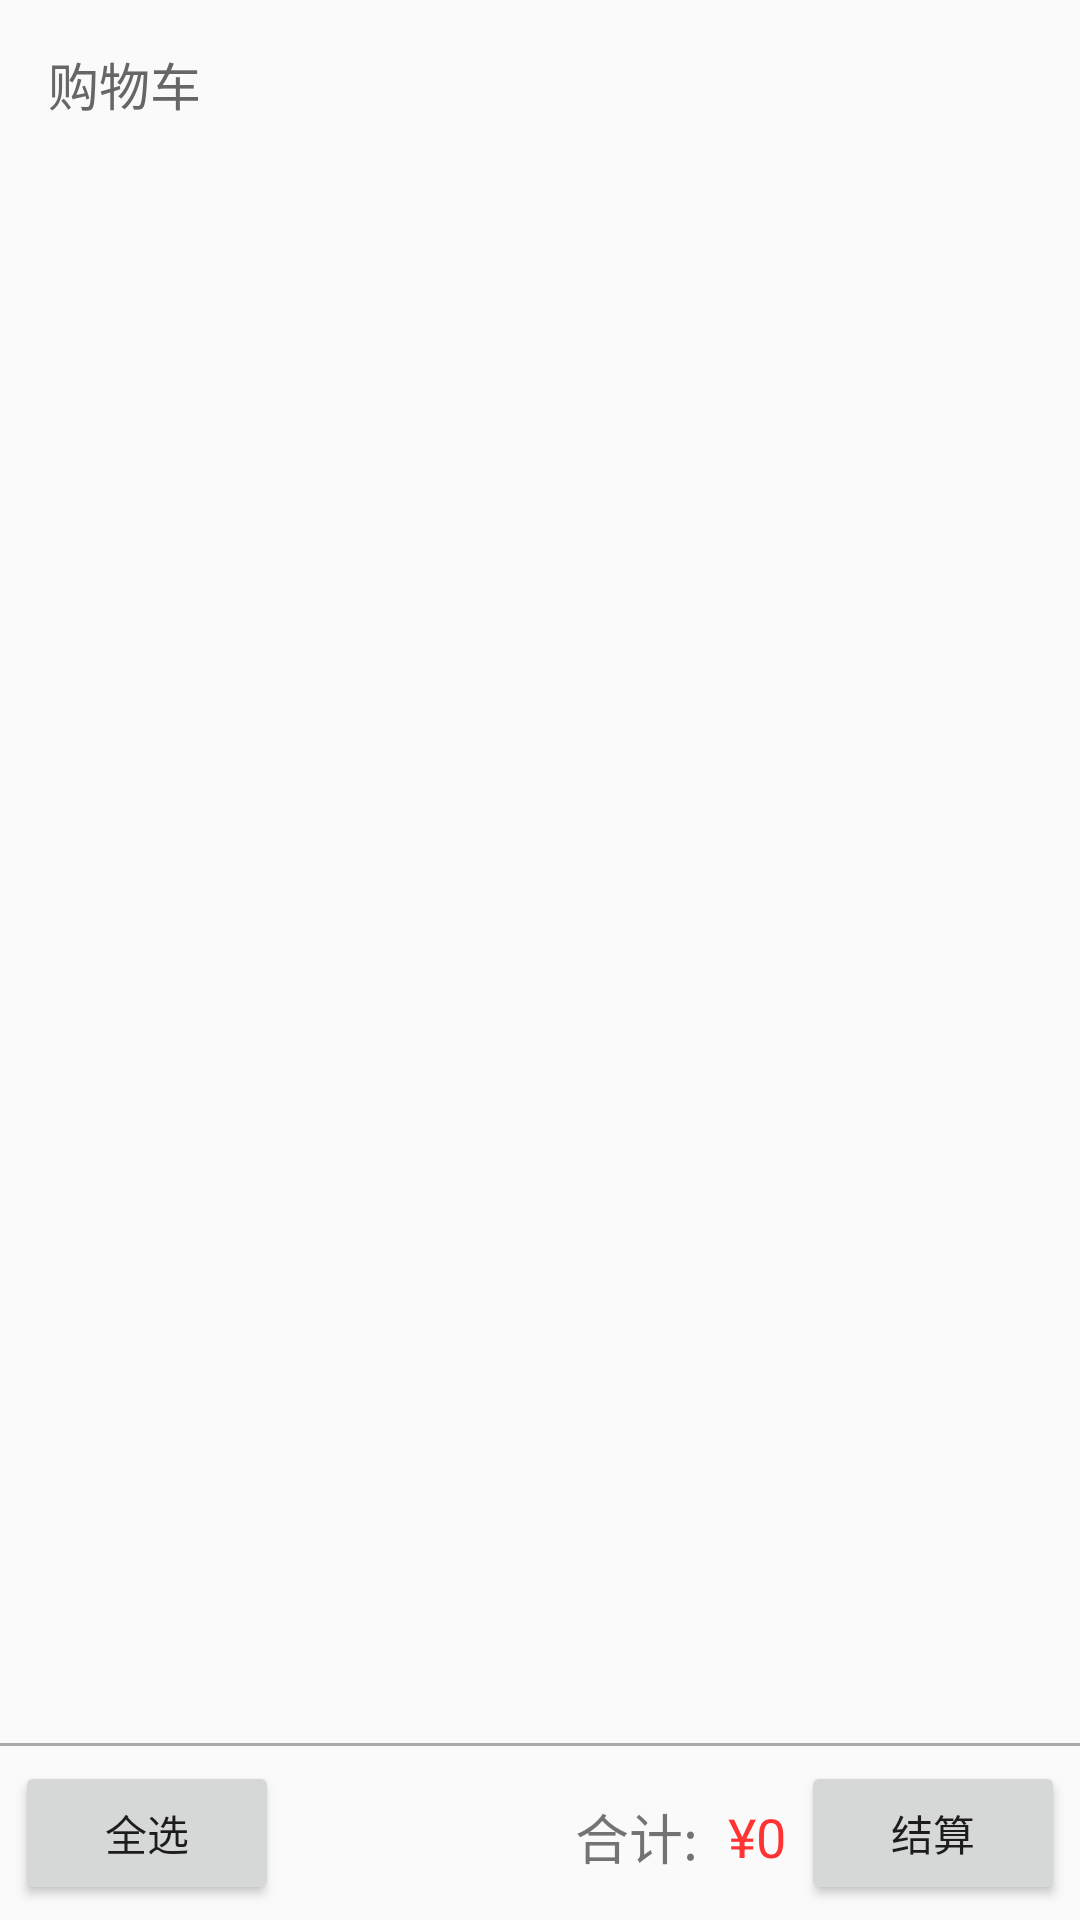

Write the Android layout XML for this screen, with the resource values it uses.
<!-- AndroidManifest.xml: application theme AppTheme -->
<!-- res/layout/shooping_car.xml -->
<?xml version="1.0" encoding="utf-8"?>
<LinearLayout xmlns:android="http://schemas.android.com/apk/res/android"
    xmlns:app="http://schemas.android.com/apk/res-auto"
    android:layout_width="match_parent"
    android:layout_height="match_parent"
    android:orientation="vertical">

    
    <android.support.v7.widget.Toolbar
        android:id="@+id/toolbar_shopping_car"
        android:layout_width="match_parent"
        android:layout_height="?attr/actionBarSize"
        android:fitsSystemWindows="true"
        app:navigationIcon="@drawable/return_logo"
        app:title="购物车"
        app:titleTextAppearance="@style/Toolbar.TitleText"
        app:titleTextColor="#666" />

    <android.support.v7.widget.RecyclerView
        android:id="@+id/listView_shopping_car"
        android:layout_width="match_parent"
        android:layout_height="0dp"
        android:layout_weight="1"/>


    <View
        android:layout_width="match_parent"
        android:layout_height="1dp"
        android:background="@color/my_hint" />

    <LinearLayout
        android:layout_width="match_parent"
        android:layout_height="wrap_content"
        android:orientation="horizontal"
        android:padding="5dp">

        <Button
            android:id="@+id/all_select_btn_shopping_car"
            android:layout_width="wrap_content"
            android:layout_height="wrap_content"
            android:text="全选" />

        <TextView
            android:layout_width="0dp"
            android:layout_height="match_parent"
            android:layout_marginLeft="5dp"
            android:layout_marginTop="12dp"
            android:layout_weight="1"
            android:gravity="end"
            android:text="合计:"
            android:textSize="18sp"/>

        <TextView
            android:id="@+id/total_number_shopping_car"
            android:layout_width="wrap_content"
            android:layout_height="match_parent"
            android:layout_marginLeft="5dp"
            android:layout_marginTop="8dp"
            android:padding="5dp"
            android:text="¥0"
            android:textColor="#ff3333"
            android:textSize="18dp" />

        <Button
            android:id="@+id/order_btn_shopping_car"
            android:layout_width="wrap_content"
            android:layout_height="wrap_content"
            android:text="结算" />

    </LinearLayout>


</LinearLayout>
<!-- resources referenced by this layout -->
<resources>
  <color name="my_hint">#aaa</color>
  <style name="Toolbar.TitleText" parent="TextAppearance.Widget.AppCompat.Toolbar.Title">
          <item name="android:textSize">17sp</item>
      </style>
  <style name="AppTheme" parent="Theme.AppCompat.Light.NoActionBar">
          
          <item name="colorPrimary">@color/colorPrimary</item>
          <item name="colorPrimaryDark">@color/colorPrimaryDark</item>
          <item name="colorAccent">@color/colorAccent</item>
          <item name="android:textColorSecondary">#aaa</item>
      </style>
  <color name="colorPrimary">#3F51B5</color>
  <color name="colorPrimaryDark">#303F9F</color>
  <color name="colorAccent">#FF4081</color>
</resources>
